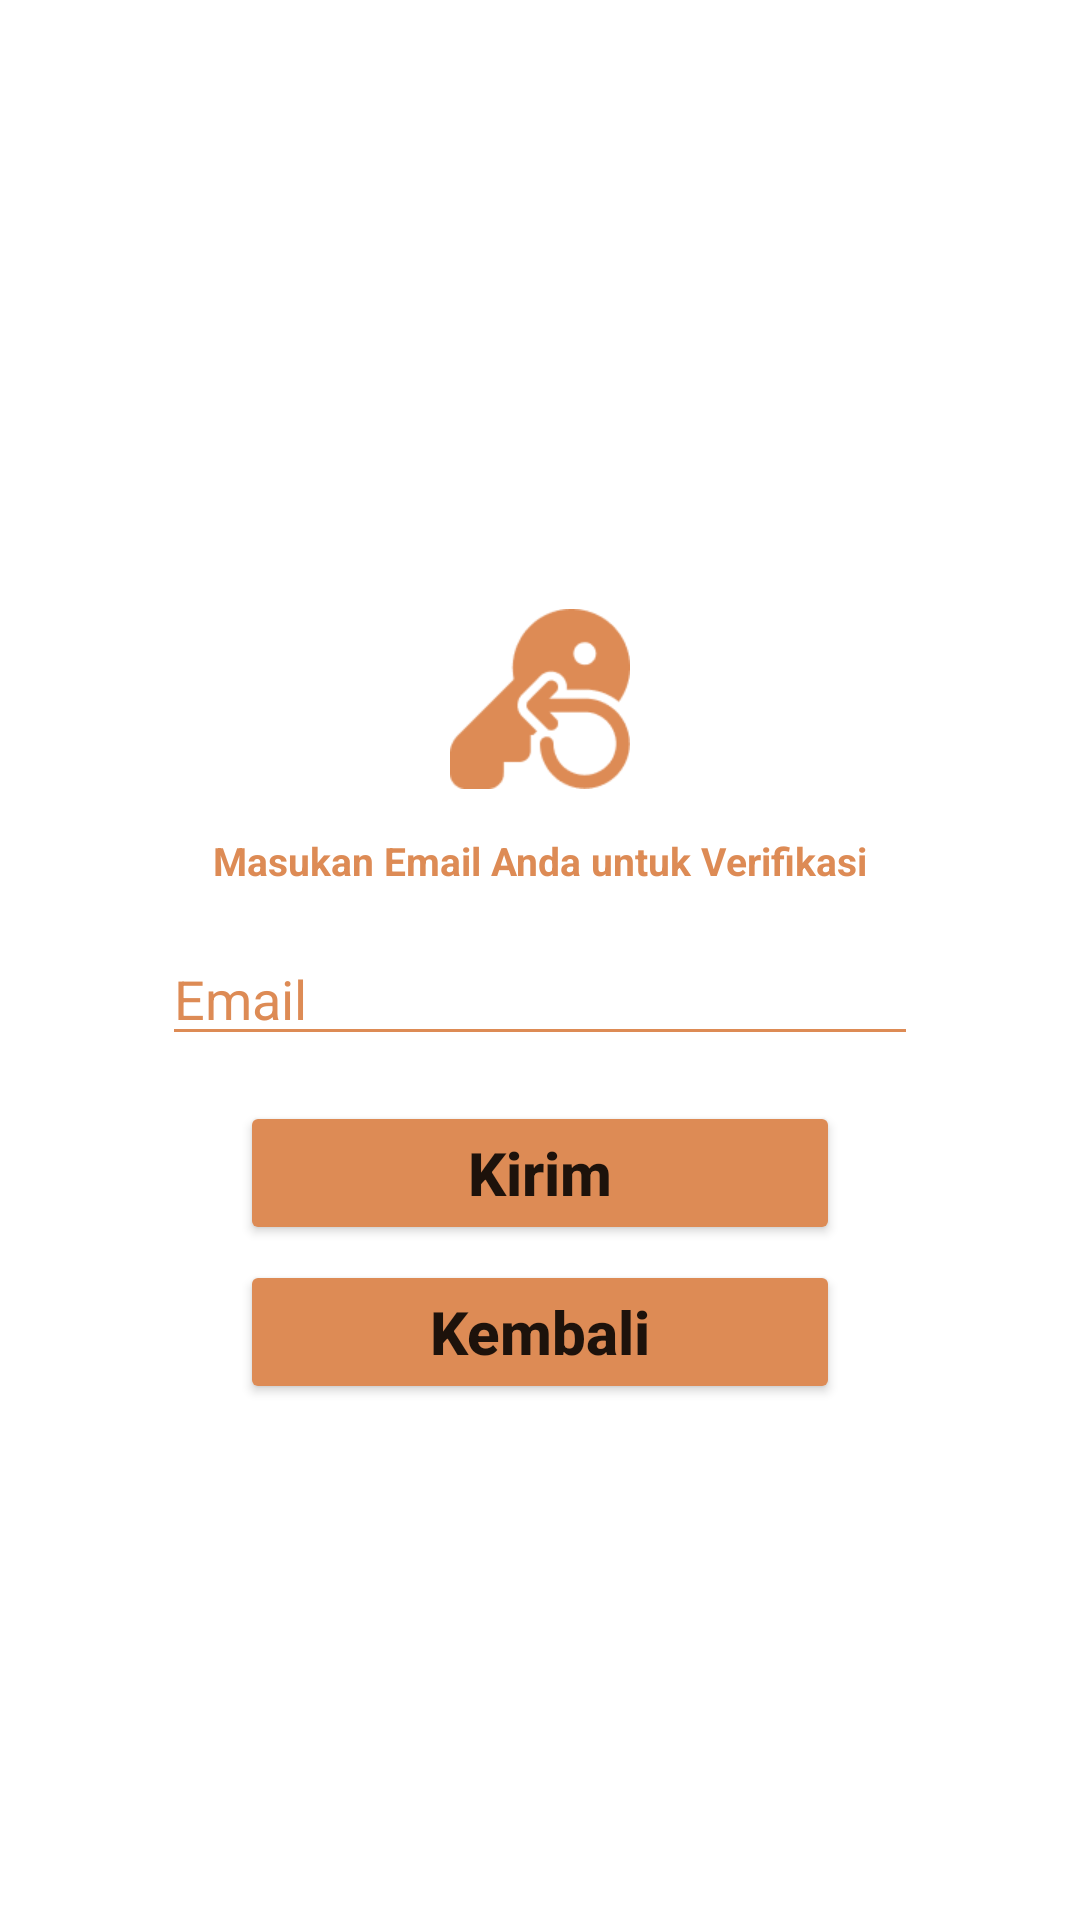

Produce the Android XML layout that renders to this screen, including the resource entries it uses.
<!-- AndroidManifest.xml: application theme Theme.MilaniaCraft -->
<!-- res/layout/activity_lupa_password.xml -->
<?xml version="1.0" encoding="utf-8"?>
<androidx.constraintlayout.widget.ConstraintLayout xmlns:android="http://schemas.android.com/apk/res/android"
    xmlns:app="http://schemas.android.com/apk/res-auto"
    xmlns:tools="http://schemas.android.com/tools"
    android:layout_width="match_parent"
    android:layout_height="match_parent"
    android:background="@color/white"
    tools:context=".Activity.LupaPassword">

    <ImageView
        android:id="@+id/gambar2"
        android:layout_width="60dp"
        android:layout_height="60dp"
        android:background="@drawable/img"
        app:layout_constraintTop_toTopOf="parent"
        app:layout_constraintStart_toStartOf="parent"
        app:layout_constraintEnd_toEndOf="parent"
        android:layout_marginTop="203dp"
        />
    <TextView
        android:id="@+id/verif"
        android:layout_width="wrap_content"
        android:layout_height="wrap_content"
        android:text="@string/verif"
        app:layout_constraintTop_toBottomOf="@+id/gambar2"
        app:layout_constraintStart_toStartOf="parent"
        app:layout_constraintEnd_toEndOf="parent"
        android:textColor="@color/coklat"
        android:textStyle="bold"
        android:textSize="13dp"
        android:layout_marginTop="15dp"
        />
    <EditText
        android:id="@+id/email2"
        android:layout_width="wrap_content"
        android:layout_height="wrap_content"
        app:layout_constraintTop_toBottomOf="@id/verif"
        app:layout_constraintStart_toStartOf="parent"
        app:layout_constraintEnd_toEndOf="parent"
        android:hint="Email"
        android:ems="12"
        android:backgroundTint="@color/coklat"
        android:textColorHint="@color/coklat"
        android:layout_marginTop="15dp"
        android:inputType="textEmailAddress"
        />
    <Button
        android:id="@+id/kirim"
        android:layout_width="match_parent"
        android:layout_height="wrap_content"
        android:layout_marginHorizontal="80dp"
        android:padding="10dp"
        android:textAllCaps="false"
        android:text="Kirim"
        android:textSize="20dp"
        android:textStyle="bold"
        android:backgroundTint="@color/coklat"
        app:layout_constraintTop_toBottomOf="@id/email2"
        app:layout_constraintStart_toStartOf="parent"
        app:layout_constraintEnd_toEndOf="parent"
        android:layout_marginTop="15dp"/>
    <Button
        android:id="@+id/back"
        android:layout_width="match_parent"
        android:layout_height="wrap_content"
        android:layout_marginHorizontal="80dp"
        android:padding="10dp"
        android:textAllCaps="false"
        android:text="Kembali"
        android:textSize="20dp"
        android:textStyle="bold"
        android:backgroundTint="@color/coklat"
        app:layout_constraintTop_toBottomOf="@id/kirim"
        app:layout_constraintStart_toStartOf="parent"
        app:layout_constraintEnd_toEndOf="parent"
        android:layout_marginTop="5dp"/>

</androidx.constraintlayout.widget.ConstraintLayout>
<!-- resources referenced by this layout -->
<resources>
  <color name="coklat">#DD8B55</color>
  <color name="white">#FFFFFFFF</color>
  <!-- drawable img: png bitmap (drawable-v24, 2362 bytes) -->
  <string name="verif">Masukan Email Anda untuk Verifikasi</string>
  <style name="Theme.MilaniaCraft" parent="Theme.MaterialComponents.DayNight.NoActionBar">
          
          <item name="colorPrimary">@color/muda</item>
          <item name="colorPrimaryVariant">@color/coklat</item>
          <item name="colorOnPrimary">@color/white</item>
          
          <item name="colorSecondary">@color/coklat</item>
          <item name="colorSecondaryVariant">@color/teal_700</item>
          <item name="colorOnSecondary">@color/black</item>
          
          <item name="android:statusBarColor" tools:targetApi="l">?attr/colorPrimaryVariant</item>
          
      </style>
  <color name="muda">#FCF3EE</color>
  <color name="teal_700">#FF018786</color>
  <color name="black">#FF000000</color>
</resources>
